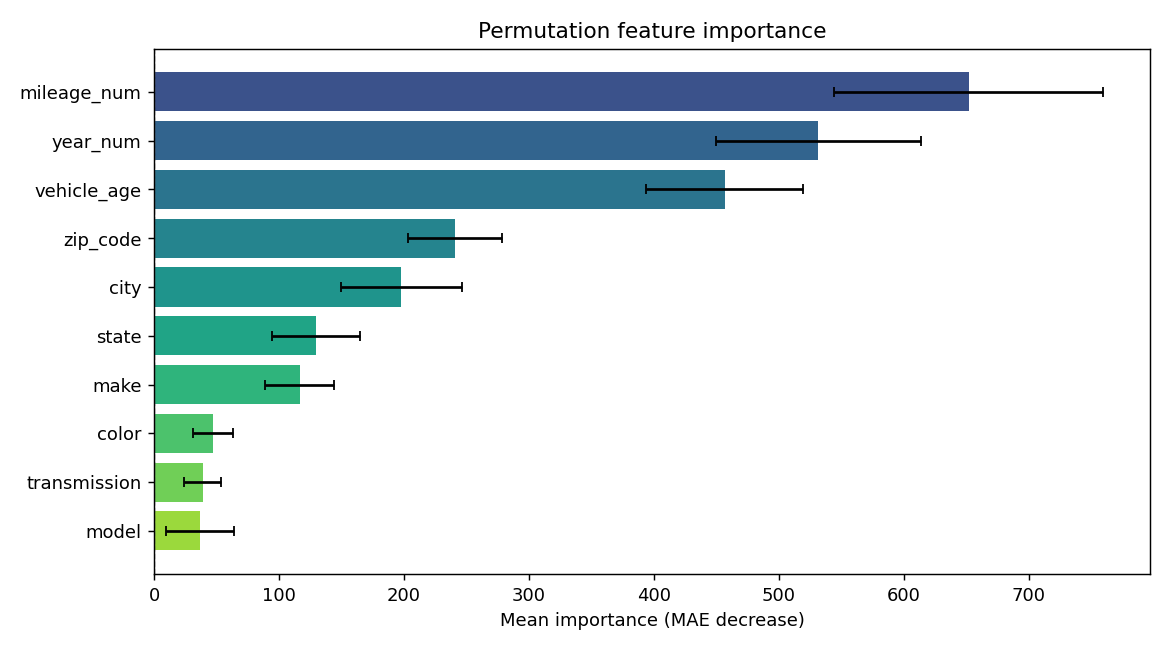

Values plotted in this chart, from the file beside it:
feature, importance, std
mileage_num, 652, 107.6
year_num, 531.8, 82.23
vehicle_age, 456.7, 62.82
zip_code, 241, 37.44
city, 198, 48.64
state, 130, 35.2
make, 116.7, 27.47
color, 47.23, 16.01
transmission, 38.89, 14.91
model, 36.91, 27.4
